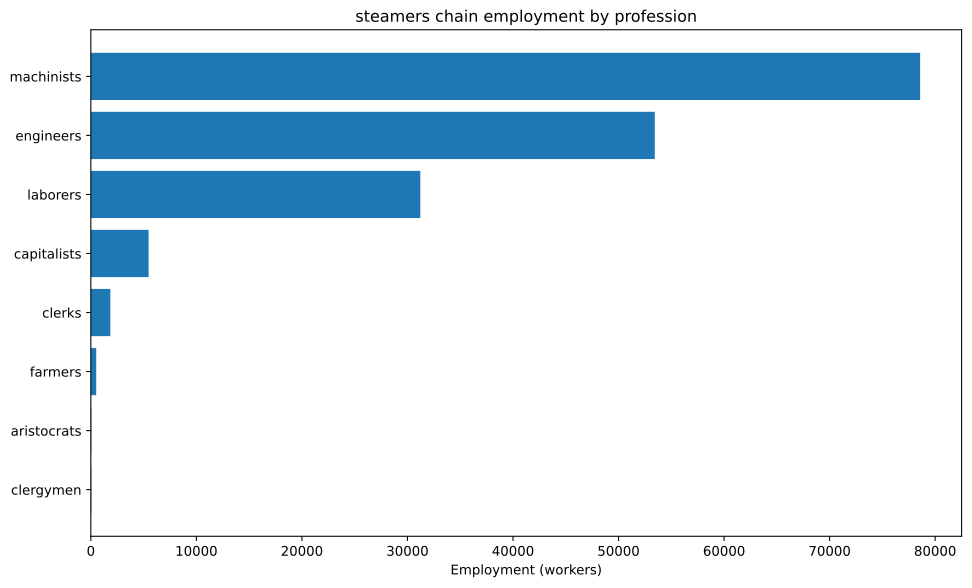

Values plotted in this chart, from the file beside it:
config, building, profession, employment
building_tooling_workshops+pm_rubber_gri…, building_tooling_workshops, capitalists, 127.2
building_tooling_workshops+pm_rubber_gri…, building_tooling_workshops, engineers, 635.8
building_tooling_workshops+pm_rubber_gri…, building_tooling_workshops, machinists, 1272
building_paper_mills+pm_bleached_paper+p…, building_paper_mills, capitalists, 15.15
building_paper_mills+pm_bleached_paper+p…, building_paper_mills, engineers, 75.73
building_paper_mills+pm_bleached_paper+p…, building_paper_mills, laborers, 151.5
building_paper_mills+pm_bleached_paper+p…, building_paper_mills, machinists, 151.5
building_chemical_plants+pm_nitrogen_fix…, building_chemical_plants, capitalists, 12.91
building_chemical_plants+pm_nitrogen_fix…, building_chemical_plants, engineers, 193.6
building_chemical_plants+pm_nitrogen_fix…, building_chemical_plants, laborers, 129.1
building_chemical_plants+pm_nitrogen_fix…, building_chemical_plants, machinists, 258.1
building_explosives_factory+pm_brine_ele…, building_explosives_factory, capitalists, 50.49
building_explosives_factory+pm_brine_ele…, building_explosives_factory, engineers, 757.3
building_explosives_factory+pm_brine_ele…, building_explosives_factory, laborers, 504.9
building_explosives_factory+pm_brine_ele…, building_explosives_factory, machinists, 605.8
building_synthetics_plants+pm_dye_produc…, building_synthetics_plants, capitalists, 1.893
building_synthetics_plants+pm_dye_produc…, building_synthetics_plants, engineers, 37.86
building_synthetics_plants+pm_dye_produc…, building_synthetics_plants, laborers, 18.93
building_synthetics_plants+pm_dye_produc…, building_synthetics_plants, machinists, 28.4
building_steel_mills+pm_electric_arc_pro…, building_steel_mills, capitalists, 479.5
building_steel_mills+pm_electric_arc_pro…, building_steel_mills, engineers, 4795
building_steel_mills+pm_electric_arc_pro…, building_steel_mills, machinists, 7193
building_motor_industry+pm_diesel_engine…, building_motor_industry, capitalists, 276.1
building_motor_industry+pm_diesel_engine…, building_motor_industry, engineers, 4141
building_motor_industry+pm_diesel_engine…, building_motor_industry, machinists, 2761
building_shipyards+pm_arc_welding_shipbu…, building_shipyards, capitalists, 1786
building_shipyards+pm_arc_welding_shipbu…, building_shipyards, engineers, 26786
building_shipyards+pm_arc_welding_shipbu…, building_shipyards, laborers, 17857
building_shipyards+pm_arc_welding_shipbu…, building_shipyards, machinists, 35714
building_coal_mine+pm_diesel_pump_buildi…, building_coal_mine, capitalists, 192.9
building_coal_mine+pm_diesel_pump_buildi…, building_coal_mine, engineers, 1447
building_coal_mine+pm_diesel_pump_buildi…, building_coal_mine, machinists, 2894
building_iron_mine+pm_diesel_pump_buildi…, building_iron_mine, capitalists, 537.1
building_iron_mine+pm_diesel_pump_buildi…, building_iron_mine, engineers, 4028
building_iron_mine+pm_diesel_pump_buildi…, building_iron_mine, machinists, 8057
building_sulfur_mine+pm_diesel_pump_buil…, building_sulfur_mine, capitalists, 27.25
building_sulfur_mine+pm_diesel_pump_buil…, building_sulfur_mine, engineers, 204.4
building_sulfur_mine+pm_diesel_pump_buil…, building_sulfur_mine, machinists, 408.7
building_power_plant+pm_oil-fired_plant+…, building_power_plant, capitalists, 1183
building_power_plant+pm_oil-fired_plant+…, building_power_plant, engineers, 6627
building_power_plant+pm_oil-fired_plant+…, building_power_plant, laborers, 9467
building_power_plant+pm_oil-fired_plant+…, building_power_plant, machinists, 7101
building_logging_camp+pm_electric_saw_mi…, building_logging_camp, capitalists, 4.544
building_logging_camp+pm_electric_saw_mi…, building_logging_camp, engineers, 22.72
building_logging_camp+pm_electric_saw_mi…, building_logging_camp, laborers, 22.72
building_logging_camp+pm_electric_saw_mi…, building_logging_camp, machinists, 45.44
building_rubber_plantation+automatic_irr…, building_rubber_plantation, aristocrats, 42.38
building_rubber_plantation+automatic_irr…, building_rubber_plantation, clergymen, 42.38
building_rubber_plantation+automatic_irr…, building_rubber_plantation, farmers, 508.6
building_rubber_plantation+automatic_irr…, building_rubber_plantation, laborers, 847.7
building_rubber_plantation+automatic_irr…, building_rubber_plantation, machinists, 211.9
building_oil_rig+pm_combustion_derricks+…, building_oil_rig, capitalists, 409.1
building_oil_rig+pm_combustion_derricks+…, building_oil_rig, engineers, 3682
building_oil_rig+pm_combustion_derricks+…, building_oil_rig, machinists, 8182
building_railway+pm_diesel_trains+pm_ste…, building_railway, capitalists, 369.4
building_railway+pm_diesel_trains+pm_ste…, building_railway, clerks, 1847
building_railway+pm_diesel_trains+pm_ste…, building_railway, laborers, 2216
building_railway+pm_diesel_trains+pm_ste…, building_railway, machinists, 3694
